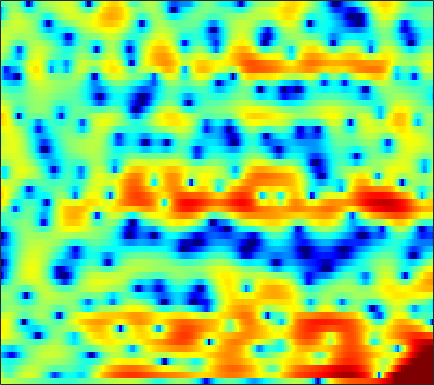

Data behind this chart, as committed beside it:
2.6459, 2.4662, 2.2661, 2.0752, 1.897, 1.7005, 1.5165, 1.3593, 1.146, 0.94796, 0.73234, 0.5583, 0.31159, 0.090265, -0.092625, -0.35137, -0.58023, -0.79775, -1.0508, -1.315, -1.6173, -1.8247, -2.0923, -2.3414
1.706, 0.54, -0.8461, -1.739, -1.834, -1.282, -0.2827, 0.5094, 1.447, 2.218, 2.787, 3.075, 3.291, 3.309, 3.205, 2.899, 2.378, 1.849, 0.9116, -0.296, -1.861, -3.34, -5.725, -8.803
-0.9795, -1.838, -2.746, -3.149, -3.05, -2.503, -1.684, -1.003, -0.1427, 0.6202, 1.252, 1.647, 2.01, 2.249, 2.329, 2.31, 2.145, 1.918, 1.529, 0.9868, 0.3791, -0.09831, -0.6977, -1.22
-3.134, -3.485, -3.876, -4.054, -4.083, -3.939, -3.598, -3.232, -2.649, -1.986, -1.287, -0.8025, -0.197, 0.3368, 0.6921, 1.091, 1.369, 1.533, 1.68, 1.756, 1.749, 1.73, 1.66, 1.554
-7.472, -8.393, -10.08, -12.47, -14.54, -16.21, -13.93, -11.37, -8.404, -6.023, -4.136, -2.967, -1.674, -0.639, 0.03316, 0.7534, 1.343, 1.701, 2.098, 2.391, 2.597, 2.704, 2.776, 2.788
-4.787, -5.031, -5.564, -6.233, -6.626, -6.827, -6.448, -5.785, -4.683, -3.571, -2.549, -1.878, -1.068, -0.4451, -0.03683, 0.4259, 0.8665, 1.128, 1.463, 1.764, 2.029, 2.208, 2.371, 2.463
1.642, 1.55, 1.379, 1.141, 0.9607, 0.7153, 0.4977, 0.3166, 0.1117, -0.1086, -0.3602, -0.6372, -1.048, -1.486, -1.811, -2.272, -2.546, -2.548, -2.21, -1.604, -0.8837, -0.3151, 0.3565, 0.8627
4.854, 4.582, 4.18, 3.698, 3.288, 2.671, 1.986, 1.428, 0.6316, -0.258, -1.261, -2.136, -3.432, -5.163, -6.901, -10.22, -16.14, -28.47, -16.54, -9.795, -6.08, -4.171, -2.397, -1.101
5.366, 5.008, 4.414, 3.662, 2.976, 1.912, 0.6832, -0.3624, -1.876, -3.34, -4.534, -5.195, -5.8, -6.132, -6.268, -6.396, -6.414, -6.225, -5.64, -4.668, -3.552, -2.729, -1.797, -1.064
5.2, 4.984, 4.525, 3.842, 3.133, 1.868, 0.1091, -1.611, -4.743, -9.588, -20.16, -21.08, -10.78, -6.773, -4.916, -3.257, -2.088, -1.425, -0.8132, -0.4057, -0.1864, -0.1704, -0.3492, -0.6749
2.046, 2.535, 2.879, 2.909, 2.723, 2.236, 1.518, 0.8945, -0.0529, -0.9314, -1.524, -1.663, -1.453, -0.8872, -0.3968, 0.252, 0.7557, 1.057, 1.284, 1.29, 1.02, 0.5977, -0.3231, -1.819
-1.359, -0.4218, 0.4082, 0.8649, 1.002, 0.9728, 0.7523, 0.5083, 0.1536, -0.186, -0.4276, -0.4944, -0.4678, -0.2901, -0.08374, 0.2524, 0.6052, 0.8241, 1.022, 1.086, 1.007, 0.8123, 0.3963, -0.1783
-0.2753, 0.038, 0.3062, 0.3785, 0.3067, 0.007311, -0.4998, -1.018, -1.858, -2.786, -3.62, -4.031, -4.085, -3.521, -2.846, -1.784, -0.7638, -0.1064, 0.6195, 1.134, 1.455, 1.586, 1.648, 1.581
0.7218, 0.741, 0.7149, 0.5681, 0.3486, -0.1411, -0.9185, -1.778, -3.386, -5.868, -10.09, -16.19, -23.24, -10.64, -6.768, -3.528, -1.384, -0.2295, 0.8881, 1.632, 2.092, 2.281, 2.358, 2.306
-1.024, -0.8991, -0.6528, -0.3734, -0.202, -0.089, -0.1624, -0.3431, -0.7835, -1.38, -1.963, -2.232, -2.145, -1.506, -0.7954, 0.2152, 1.101, 1.617, 2.099, 2.319, 2.294, 2.136, 1.747, 1.197
-8.529, -7.444, -5.555, -3.761, -2.591, -1.296, -0.2774, 0.3326, 0.9702, 1.462, 1.854, 2.109, 2.422, 2.712, 2.898, 3.075, 3.135, 3.078, 2.816, 2.332, 1.591, 0.8638, -0.3328, -1.811
-16.81, -13.56, -9.72, -6.728, -4.894, -2.833, -1.146, -0.08253, 1.115, 2.079, 2.838, 3.283, 3.727, 3.997, 4.085, 4.038, 3.786, 3.447, 2.767, 1.792, 0.4887, -0.746, -2.798, -5.369
-12.86, -12, -10.03, -7.699, -5.978, -3.844, -1.952, -0.7186, 0.6988, 1.86, 2.784, 3.337, 3.876, 4.2, 4.305, 4.247, 3.954, 3.574, 2.831, 1.794, 0.4279, -0.8476, -2.927, -5.524
-27.64, -18.9, -13.04, -9.285, -7.102, -4.699, -2.715, -1.441, 0.0155, 1.22, 2.194, 2.778, 3.374, 3.764, 3.918, 3.948, 3.772, 3.502, 2.956, 2.199, 1.223, 0.3567, -0.9634, -2.435
-10.47, -10, -8.816, -7.28, -6.056, -4.448, -2.932, -1.884, -0.6283, 0.4604, 1.378, 1.946, 2.554, 2.986, 3.197, 3.33, 3.3, 3.17, 2.864, 2.407, 1.812, 1.284, 0.485, -0.4084
-8.636, -8.44, -7.78, -6.765, -5.861, -4.564, -3.264, -2.337, -1.192, -0.1747, 0.6911, 1.242, 1.839, 2.288, 2.531, 2.733, 2.805, 2.782, 2.652, 2.42, 2.093, 1.789, 1.31, 0.7551
-13.39, -13.04, -11.26, -9.055, -7.471, -5.573, -3.938, -2.867, -1.632, -0.6039, 0.2352, 0.7521, 1.301, 1.699, 1.909, 2.092, 2.178, 2.189, 2.147, 2.058, 1.93, 1.815, 1.631, 1.409
-19.77, -18.23, -13.34, -9.677, -7.597, -5.424, -3.704, -2.646, -1.494, -0.5896, 0.109, 0.5037, 0.8754, 1.086, 1.151, 1.139, 1.048, 0.9524, 0.8369, 0.7699, 0.7929, 0.8771, 1.06, 1.286
-7.308, -7.065, -6.279, -5.188, -4.303, -3.155, -2.132, -1.461, -0.7025, -0.1104, 0.2945, 0.4719, 0.5326, 0.3933, 0.1534, -0.3504, -1.03, -1.599, -2.32, -2.753, -2.665, -2.227, -1.283, -0.1585
-4.475, -3.879, -3.171, -2.557, -2.147, -1.633, -1.159, -0.8273, -0.4142, -0.07249, 0.1324, 0.1733, 0.03698, -0.397, -0.9519, -2.058, -3.717, -5.473, -8.881, -14.2, -15.49, -10.78, -6.015, -2.745
-3.131, -2.374, -1.936, -1.959, -2.18, -2.555, -2.767, -2.717, -2.338, -1.756, -1.212, -0.9323, -0.8066, -1.053, -1.487, -2.422, -3.75, -5.022, -6.899, -8.395, -8.525, -7.491, -5.293, -2.899
1.827, 1.436, 0.4562, -1.215, -3.074, -6.78, -12.09, -12.82, -8.165, -4.809, -2.805, -1.905, -1.288, -1.122, -1.27, -1.792, -2.663, -3.501, -4.811, -6.2, -7.236, -7.321, -6.059, -3.728
5.802, 4.957, 3.549, 1.744, 0.1051, -2.331, -4.431, -5.053, -4.571, -3.617, -2.928, -2.636, -2.496, -2.511, -2.608, -2.871, -3.425, -4.107, -5.579, -8.157, -12.86, -18.32, -12.97, -6.565
6.601, 5.878, 4.821, 3.659, 2.744, 1.456, 0.1842, -0.7234, -1.948, -3.285, -4.867, -6.256, -7.97, -8.739, -8.259, -7.015, -5.855, -5.317, -4.998, -4.987, -4.999, -4.805, -4.079, -2.922
5.955, 5.409, 4.672, 3.918, 3.323, 2.478, 1.508, 0.6536, -0.7448, -2.603, -5.166, -7.791, -12.86, -16, -12.47, -8.361, -5.888, -4.68, -3.624, -2.979, -2.543, -2.285, -1.935, -1.572
3.482, 2.997, 2.594, 2.457, 2.445, 2.442, 2.309, 2.059, 1.512, 0.7056, -0.2625, -1.02, -1.877, -2.351, -2.387, -2.158, -1.81, -1.585, -1.429, -1.454, -1.637, -1.84, -2.157, -2.403
-3.232, -5.295, -5.01, -2.266, -0.3962, 1.391, 2.526, 3.049, 3.402, 3.459, 3.289, 3.059, 2.69, 2.297, 1.991, 1.568, 1.091, 0.6559, -0.06258, -0.992, -2.208, -3.336, -5.146, -7.097
-3.858, -5.555, -5.175, -2.568, -0.6908, 1.229, 2.539, 3.205, 3.757, 4.003, 3.989, 3.843, 3.492, 2.997, 2.542, 1.831, 0.9824, 0.2511, -0.8757, -2.251, -3.955, -5.55, -8.363, -12.48
0.9631, 0.8569, 0.9909, 1.407, 1.823, 2.403, 2.894, 3.156, 3.332, 3.299, 3.076, 2.785, 2.245, 1.529, 0.8917, -0.08143, -1.176, -2.046, -3.239, -4.43, -5.568, -6.354, -7.264, -7.91
2.527, 2.641, 2.818, 3.011, 3.149, 3.288, 3.348, 3.316, 3.148, 2.816, 2.309, 1.806, 0.9641, -0.07584, -0.9923, -2.392, -3.967, -5.238, -6.939, -8.389, -9.255, -9.392, -8.986, -8.182
2.748, 3.051, 3.389, 3.635, 3.748, 3.79, 3.691, 3.519, 3.155, 2.626, 1.905, 1.235, 0.1508, -1.167, -2.329, -4.169, -6.438, -8.546, -12.28, -18.12, -24.46, -18.99, -13.44, -10.04
2.006, 2.654, 3.305, 3.717, 3.88, 3.92, 3.765, 3.527, 3.048, 2.386, 1.544, 0.7882, -0.3819, -1.746, -2.898, -4.599, -6.48, -8.007, -10.11, -11.91, -12.56, -11.93, -10.12, -8.107
1.689, 2.597, 3.398, 3.822, 3.939, 3.871, 3.592, 3.26, 2.666, 1.904, 0.9859, 0.18, -1.065, -2.499, -3.681, -5.299, -6.804, -7.702, -8.406, -8.504, -8.053, -7.451, -6.438, -5.321
3.57, 4.042, 4.346, 4.322, 4.117, 3.632, 2.978, 2.426, 1.666, 0.892, 0.04698, -0.6818, -1.893, -3.517, -5.098, -7.889, -11.61, -14.31, -13.9, -10.66, -7.97, -6.457, -4.945, -3.846
6.068, 5.95, 5.517, 4.731, 3.897, 2.467, 0.749, -0.5426, -1.817, -2.215, -2.06, -1.942, -2.08, -2.774, -3.739, -5.678, -8.175, -9.731, -9.461, -7.229, -5.136, -3.997, -3.042, -2.612
6.832, 6.421, 5.572, 4.283, 2.938, 0.4562, -3.312, -7.919, -26.94, -11.34, -5.482, -3.299, -1.675, -0.9211, -0.7315, -0.7762, -0.959, -1.067, -1.058, -0.9059, -0.7417, -0.74, -1.015, -1.752
4.913, 4.532, 3.8, 2.796, 1.86, 0.3857, -1.25, -2.402, -3.368, -3.311, -2.514, -1.766, -0.8647, -0.1828, 0.187, 0.5128, 0.6781, 0.732, 0.7292, 0.632, 0.4011, 0.1165, -0.4626, -1.353
2.519, 2.248, 1.771, 1.202, 0.7373, 0.1039, -0.4625, -0.7916, -1.063, -1.096, -0.9111, -0.6793, -0.3075, 0.07055, 0.328, 0.6045, 0.7967, 0.8794, 0.8979, 0.8126, 0.6134, 0.3918, -0.01084, -0.5209
0.5858, 0.3165, -0.07416, -0.4718, -0.7528, -1.07, -1.283, -1.358, -1.332, -1.169, -0.8853, -0.6158, -0.2171, 0.1883, 0.4662, 0.7859, 1.034, 1.157, 1.234, 1.213, 1.104, 0.964, 0.717, 0.4297
-1.21, -1.635, -2.183, -2.682, -2.991, -3.27, -3.38, -3.323, -3.017, -2.487, -1.804, -1.234, -0.4634, 0.2506, 0.7204, 1.238, 1.608, 1.791, 1.918, 1.92, 1.82, 1.692, 1.477, 1.229
-3.366, -4.201, -5.246, -6.11, -6.638, -7.227, -7.628, -7.64, -6.994, -5.56, -3.737, -2.381, -0.7578, 0.5713, 1.374, 2.173, 2.677, 2.883, 2.951, 2.82, 2.533, 2.263, 1.876, 1.5
-6.275, -8.572, -11.44, -12.27, -12, -12.3, -14.54, -19.14, -21.42, -10.94, -5.478, -2.69, -0.002457, 1.919, 2.964, 3.906, 4.402, 4.492, 4.249, 3.635, 2.715, 1.901, 0.8206, 0.02191
-5.769, -8.791, -13.61, -13.27, -11.13, -9.298, -8.616, -8.178, -6.931, -4.637, -1.953, -0.08261, 2.06, 3.733, 4.657, 5.462, 5.761, 5.627, 4.938, 3.569, 1.36, -1.041, -5.563, -9.878
-1.169, -1.997, -3.022, -3.693, -4.017, -4.187, -4.246, -4.102, -3.511, -2.486, -1.038, 0.1433, 1.719, 3.107, 3.922, 4.66, 4.929, 4.803, 4.174, 2.952, 1.058, -0.8178, -3.744, -5.799
1.443, 0.8864, -0.003152, -1.064, -1.982, -3.432, -5.171, -6.663, -8.169, -7.534, -5.023, -2.963, -0.6065, 1.205, 2.217, 3.147, 3.628, 3.717, 3.502, 2.951, 2.134, 1.399, 0.4013, -0.4926
2.883, 2.385, 1.522, 0.3814, -0.6897, -2.564, -5.143, -7.865, -12.34, -11.71, -6.899, -4.137, -1.467, 0.3711, 1.363, 2.258, 2.761, 2.919, 2.871, 2.588, 2.127, 1.697, 1.052, 0.3286
3.223, 2.897, 2.345, 1.643, 1.021, 0.0881, -0.8781, -1.507, -2.046, -2.003, -1.436, -0.7977, 0.06831, 0.8027, 1.232, 1.608, 1.752, 1.719, 1.51, 1.142, 0.6525, 0.2382, -0.3825, -1.053
2.851, 2.743, 2.546, 2.297, 2.076, 1.768, 1.461, 1.274, 1.09, 1.02, 1.042, 1.097, 1.167, 1.186, 1.123, 0.9191, 0.5531, 0.1701, -0.4584, -1.186, -1.941, -2.478, -3.093, -3.584
1.983, 2.082, 2.217, 2.346, 2.423, 2.49, 2.508, 2.484, 2.428, 2.326, 2.187, 2.037, 1.783, 1.435, 1.08, 0.4465, -0.4057, -1.217, -2.566, -4.204, -5.994, -7.176, -7.902, -7.496
-0.2158, 0.2258, 0.93, 1.615, 2.06, 2.513, 2.808, 2.918, 2.939, 2.829, 2.612, 2.391, 2.016, 1.537, 1.106, 0.3761, -0.5993, -1.575, -3.344, -5.945, -10.13, -15.83, -25.16, -12.35
-6.562, -4.364, -1.899, -0.1074, 0.852, 1.725, 2.2, 2.352, 2.293, 2.02, 1.591, 1.235, 0.7593, 0.3569, 0.1087, -0.1941, -0.5783, -0.9781, -1.715, -2.701, -3.767, -4.388, -4.53, -3.766
-8.192, -5.588, -2.892, -1.042, -0.0863, 0.7157, 1.026, 0.9615, 0.495, -0.3974, -1.664, -2.764, -4.024, -4.403, -3.999, -2.975, -1.953, -1.335, -0.7645, -0.4224, -0.2096, -0.05079, 0.2253, 0.6268
-2.528, -2.001, -1.164, -0.4102, 0.03573, 0.3676, 0.3573, 0.05384, -0.7832, -2.293, -4.776, -7.731, -15.39, -21.76, -11.57, -6.189, -3.255, -1.805, -0.483, 0.391, 0.957, 1.249, 1.533, 1.778
